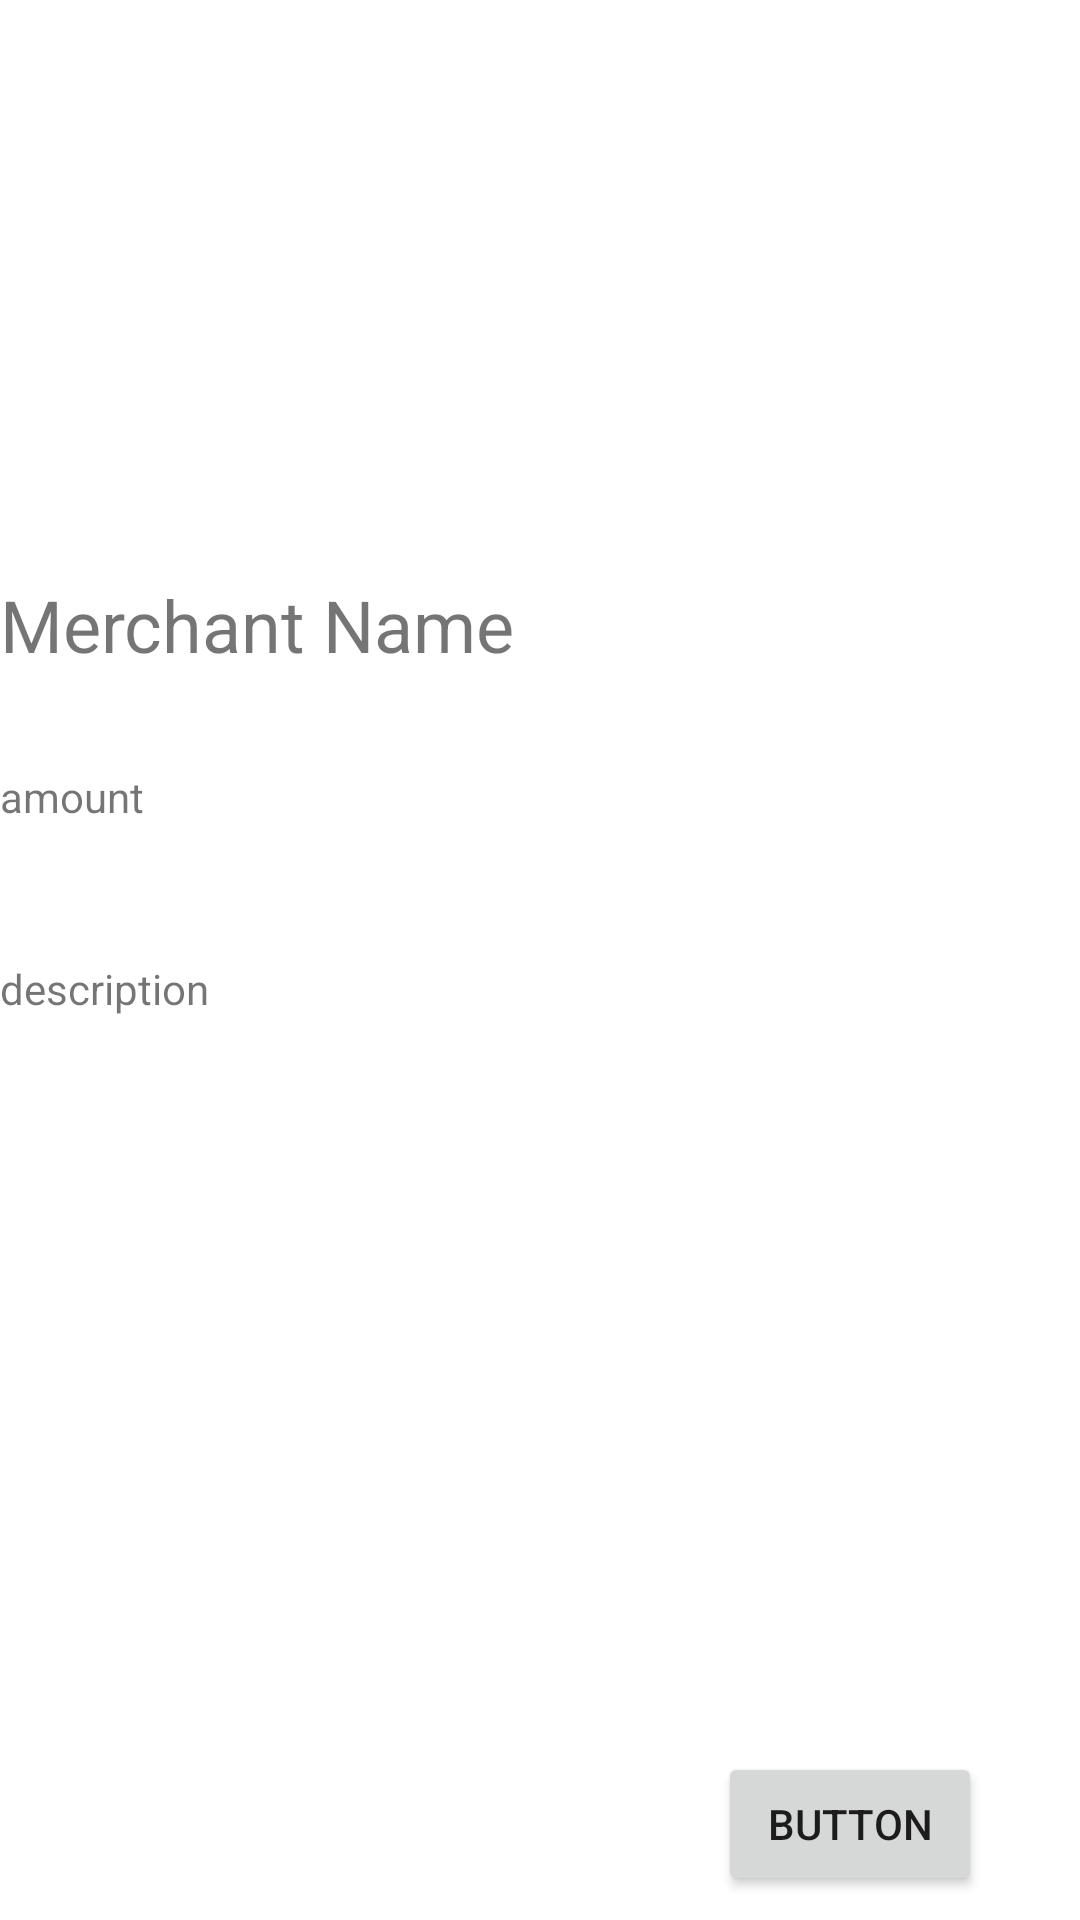

Here is an Android app screen rendered from its layout file. Give the layout XML and the strings, colors and styles it references.
<!-- AndroidManifest.xml: application theme Theme.Jinlin -->
<!-- res/layout/detail_child.xml -->
<?xml version="1.0" encoding="utf-8"?>
<androidx.constraintlayout.widget.ConstraintLayout xmlns:android="http://schemas.android.com/apk/res/android"
    xmlns:app="http://schemas.android.com/apk/res-auto"
    xmlns:tools="http://schemas.android.com/tools"
    android:layout_width="match_parent"
    android:layout_height="match_parent">


        <androidx.constraintlayout.widget.Guideline
            android:id="@+id/guideline18"
            android:layout_width="wrap_content"
            android:layout_height="wrap_content"
            android:orientation="horizontal"
            app:layout_constraintGuide_percent="0.3" />

        <androidx.constraintlayout.widget.Guideline
            android:id="@+id/guideline22"
            android:layout_width="wrap_content"
            android:layout_height="wrap_content"
            android:orientation="horizontal"
            app:layout_constraintGuide_percent="0.4" />

        <androidx.constraintlayout.widget.Guideline
            android:id="@+id/guideline19"
            android:layout_width="wrap_content"
            android:layout_height="wrap_content"
            android:orientation="horizontal"
            app:layout_constraintGuide_percent="0.5" />

        <androidx.constraintlayout.widget.Guideline
            android:id="@+id/guideline20"
            android:layout_width="wrap_content"
            android:layout_height="wrap_content"
            android:orientation="horizontal"
            app:layout_constraintGuide_percent="0.7" />

        <androidx.constraintlayout.widget.Guideline
            android:id="@+id/guideline21"
            android:layout_width="wrap_content"
            android:layout_height="wrap_content"
            android:orientation="horizontal"
            app:layout_constraintGuide_percent="0.9" />

        <ImageView
            android:id="@+id/merchant_image_detail"
            android:layout_width="0dp"
            android:layout_height="0dp"
            app:layout_constraintBottom_toTopOf="@+id/guideline18"
            app:layout_constraintEnd_toEndOf="parent"
            app:layout_constraintStart_toStartOf="parent"
            app:layout_constraintTop_toTopOf="parent"
            tools:srcCompat="@tools:sample/avatars" />

        <TextView
            android:id="@+id/merchant_name_detail"
            android:layout_width="0dp"
            android:layout_height="0dp"
            android:text="Merchant Name"
            android:textSize="24sp"
            app:layout_constraintBottom_toTopOf="@+id/guideline22"
            app:layout_constraintEnd_toEndOf="parent"
            app:layout_constraintStart_toStartOf="parent"
            app:layout_constraintTop_toTopOf="@+id/guideline18" />

        <TextView
            android:id="@+id/amount_detail"
            android:layout_width="0dp"
            android:layout_height="0dp"
            android:text="amount"
            app:layout_constraintBottom_toTopOf="@+id/guideline19"
            app:layout_constraintEnd_toEndOf="parent"
            app:layout_constraintStart_toStartOf="parent"
            app:layout_constraintTop_toTopOf="@+id/guideline22" />

        <TextView
            android:id="@+id/description_detail"
            android:layout_width="0dp"
            android:layout_height="0dp"
            android:text="description"
            app:layout_constraintBottom_toTopOf="@+id/guideline20"
            app:layout_constraintEnd_toEndOf="parent"
            app:layout_constraintStart_toStartOf="parent"
            app:layout_constraintTop_toTopOf="@+id/guideline19" />

        <Button
            android:id="@+id/button_test"
            android:layout_width="wrap_content"
            android:layout_height="wrap_content"
            android:text="Button"
            app:layout_constraintBottom_toBottomOf="parent"
            app:layout_constraintEnd_toEndOf="parent"
            app:layout_constraintHorizontal_bias="0.88"
            app:layout_constraintStart_toStartOf="parent"
            app:layout_constraintTop_toTopOf="@+id/guideline21" />


</androidx.constraintlayout.widget.ConstraintLayout>
<!-- resources referenced by this layout -->
<resources>
  <style name="Theme.Jinlin" parent="Theme.MaterialComponents.DayNight.NoActionBar">
          <item name="colorAccent">@color/grey</item>
          <item name="colorPrimaryDark">@color/grey</item>
          
  
  
          
      </style>
  <color name="grey">#BFBFBF</color>
</resources>
